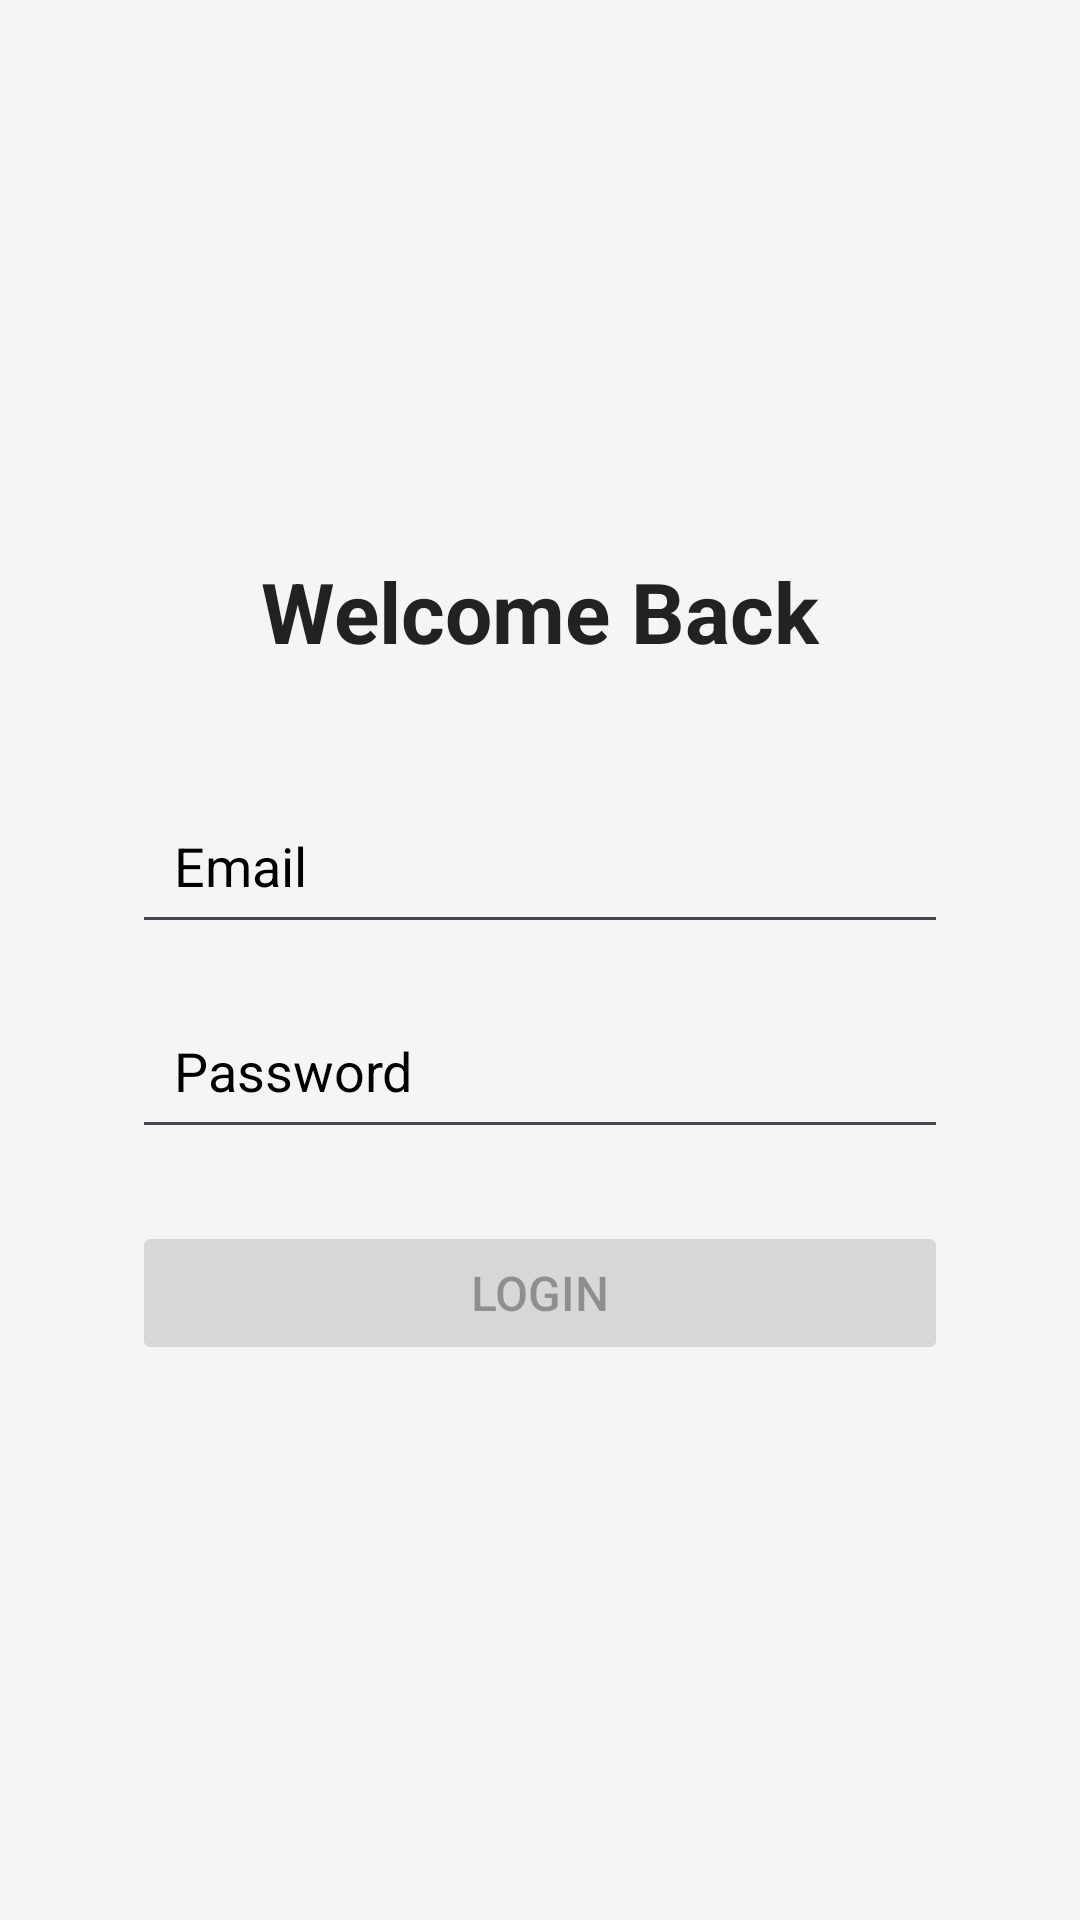

Layout XML and referenced resources for this Android screen:
<!-- AndroidManifest.xml: application theme Theme.Mid_Exam_farah_shurrab -->
<!-- res/layout/activity_main.xml -->
<?xml version="1.0" encoding="utf-8"?>
<androidx.constraintlayout.widget.ConstraintLayout
    xmlns:android="http://schemas.android.com/apk/res/android"
    xmlns:app="http://schemas.android.com/apk/res-auto"
    xmlns:tools="http://schemas.android.com/tools"
    android:id="@+id/main"
    android:layout_width="match_parent"
    android:layout_height="match_parent"
    android:padding="24dp"
    android:background="#F5F5F5"
    tools:context=".MainActivity">

    <TextView
        android:id="@+id/tvTitle"
        android:layout_width="wrap_content"
        android:layout_height="wrap_content"
        android:text="Welcome Back"
        android:textSize="28sp"
        android:textStyle="bold"
        android:textColor="#222222"
        android:layout_marginBottom="40dp"
        app:layout_constraintTop_toTopOf="parent"
        app:layout_constraintBottom_toTopOf="@id/etEmail"
        app:layout_constraintStart_toStartOf="parent"
        app:layout_constraintEnd_toEndOf="parent"
        app:layout_constraintVertical_chainStyle="packed" />

    <EditText
        android:textColor="@color/black"
        android:layout_marginStart="20dp"
        android:layout_marginEnd="20dp"
        android:id="@+id/etEmail"
        android:layout_width="0dp"
        android:textColorHint="@color/black"
        android:layout_height="wrap_content"
        android:hint="Email"
        android:inputType="textEmailAddress"
        android:padding="14dp"
        android:layout_marginBottom="16dp"
        app:layout_constraintTop_toBottomOf="@id/tvTitle"
        app:layout_constraintStart_toStartOf="parent"
        app:layout_constraintEnd_toEndOf="parent"
        app:layout_constraintBottom_toTopOf="@id/etPassword" />

    <EditText
        android:textColor="@color/black"
        android:layout_marginStart="20dp"
        android:layout_marginEnd="20dp"
        android:textColorHint="@color/black"
        android:id="@+id/etPassword"
        android:layout_width="0dp"
        android:layout_height="wrap_content"
        android:hint="Password"
        android:inputType="textPassword"
        android:padding="14dp"
        android:layout_marginBottom="24dp"
        app:layout_constraintTop_toBottomOf="@id/etEmail"
        app:layout_constraintStart_toStartOf="parent"
        app:layout_constraintEnd_toEndOf="parent"
        app:layout_constraintBottom_toTopOf="@id/btnLogin" />

    <Button
        android:id="@+id/btnLogin"
        android:layout_width="0dp"
        android:layout_height="wrap_content"
        android:text="Login"
        android:layout_marginStart="20dp"
        android:layout_marginEnd="20dp"
        android:textSize="16sp"
        android:enabled="false"
        app:layout_constraintTop_toBottomOf="@id/etPassword"
        app:layout_constraintStart_toStartOf="parent"
        app:layout_constraintEnd_toEndOf="parent"
        app:layout_constraintBottom_toBottomOf="parent" />

</androidx.constraintlayout.widget.ConstraintLayout>
<!-- resources referenced by this layout -->
<resources>
  <style name="Theme.Mid_Exam_farah_shurrab" parent="Base.Theme.Mid_Exam_farah_shurrab" />
  <style name="Base.Theme.Mid_Exam_farah_shurrab" parent="Theme.Material3.DayNight.NoActionBar">
          
          
      </style>
  <!-- not gathered from this repository: default colours our renderer supplied (Android Studio template values) -->
  <color name="black">#FF000000</color>
</resources>
